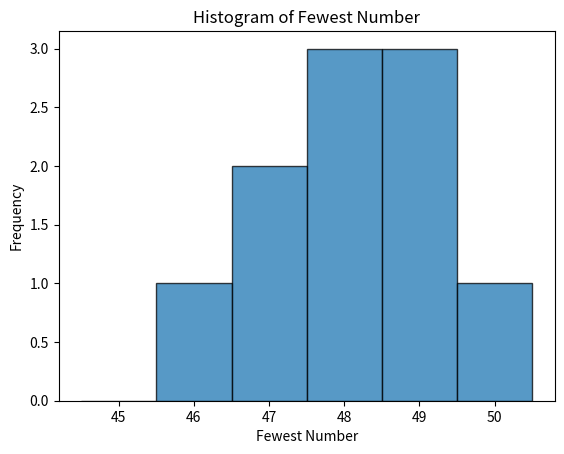

Source code (Python):
import numpy as np
import random
import matplotlib.pyplot as plt


# part (a)
reject_hist = []
N = 1000
N_trails = 10
for j in range(N_trails):
    reject = 0
    for i in range(N):
        test_samples = random.sample(range(126), 5)
        if np.min(test_samples) <= 5:
            reject += 1
    reject_prob = reject / N
    reject_hist.append(reject_prob)

print(reject_hist)
print(np.mean(reject_hist))


# part (b)
fewest_number = []
for j in range(N_trails):           # loop to repeat the experiment several times
    reject = 0
    for i in range(6, 126):            # loop to find the fewest number, starting from 6
        reject = 0
        for k in range(N):
            test_samples = random.sample(range(126), i)     # sample i chips
            if np.min(test_samples) <= 5:
                reject += 1
        if reject >= 950:
            fewest_number.append(i)
            print(i)
            break

plt.figure(1)
bins = np.arange(min(fewest_number)-1, max(fewest_number)+2, 1) - 0.5
plt.hist(fewest_number, bins, edgecolor='black', alpha=0.75)
plt.title('Histogram of Fewest Number')
plt.ylabel('Frequency')
plt.xlabel('Fewest Number')
plt.show()




